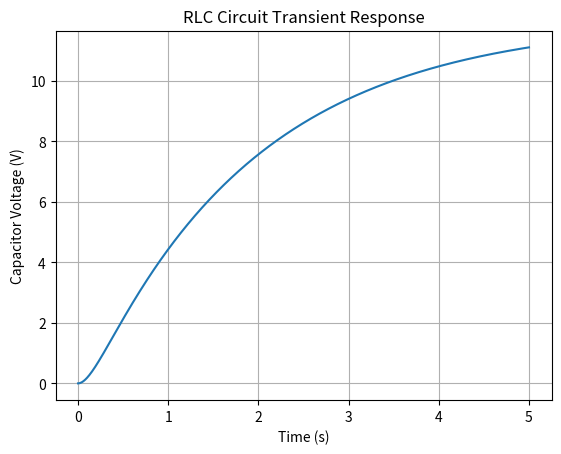

Source code (Python):
import numpy as np
import matplotlib.pyplot as plt

# 時間軸
t = np.linspace(0, 5, 1000)

# 電容電壓解析解
uc = (
    12
    - 12*np.exp(-4*t)*np.cosh(2*np.sqrt(3)*t)
    - 8*np.sqrt(3)*np.exp(-4*t)*np.sinh(2*np.sqrt(3)*t)
)

# 繪圖
plt.plot(t, uc)

plt.title("RLC Circuit Transient Response")
plt.xlabel("Time (s)")
plt.ylabel("Capacitor Voltage (V)")
plt.grid(True)

plt.show()
